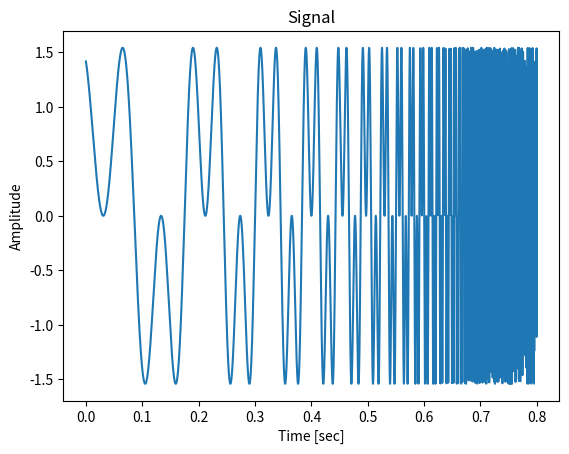
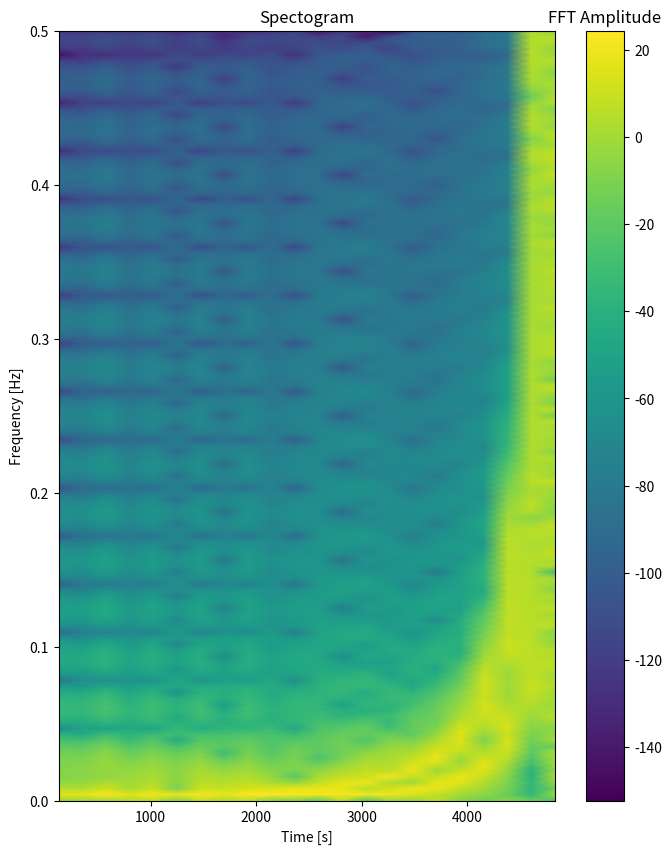

Write the Python code that produced these figures, in order. (Note: this script raises an exception after producing the figures.)
import matplotlib.pyplot as plt
from scipy import signal
import numpy as np

# Create Chirp Signal
limit = 0.79999
t = np.linspace(0, limit, 5001)
w = np.sin(15*np.pi/(0.8-t)) + np.sin(5*np.pi/(0.8-t))

# Plot Signal
plt.plot(t, w)
plt.ylabel('Amplitude')
plt.xlabel('Time [sec]')
plt.title('Signal')
plt.show()

# Generate the spectrogram
fs = 1
f, t, Sxx = signal.spectrogram(w, fs)

# 2d Plot
plt.figure(figsize=(8, 10))
plt.pcolormesh(t, f, 10.0*np.log10(Sxx), shading='gouraud')
plt.ylabel('Frequency [Hz]')
plt.xlabel('Time [s]')
plt.title('Spectogram')
clb = plt.colorbar()
clb.ax.set_title('FFT Amplitude')
plt.show()

# 3d plot
fig = plt.figure()
ax = fig.gca(projection='3d')
sc = ax.plot_surface(f[:, None], t[None, :], 10.0*np.log10(Sxx), cmap = plt.cm.cividis)
ax.set_xlabel('Time [s]')
ax.set_ylabel('Frequency [Hz]')
ax.set_zlabel('FFT Amplitude')
clb = plt.colorbar(sc)
clb.ax.set_title('FFT Amplitude')
plt.show()



